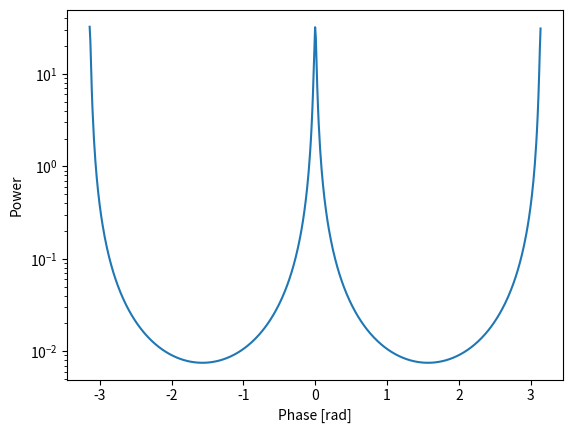

Write the Python code that produced this figure.
%matplotlib inline
import numpy as np
from numpy.linalg import inv
import matplotlib.pyplot as plt


#def a function that returns the adjacency matrix as a function
#of optical phase accumulated from a half round trip in the interferometer
def M(t1, t2, ph):
    M = np.zeros([5,5],complex)
    r1 = np.sqrt(1 - t1**2) #reflectivity of first mirror
    r2 = np.sqrt(1 - t2**2) #reflectivity of the second mirror
    M[0,1] = r1
    M[0,2] = t1*np.exp(-ph*1j)
    M[2,3] = t2
    M[2,4] =-r2*np.exp(-ph*1j)
    M[4,1] = t1
    M[4,2] =-r1*np.exp(-ph*1j)
    return M

# function that calculates G =(I-M^T)^(-1)
def G(t1, t2, ph):
    return inv(np.identity(5,complex) - np.transpose(M(t1, t2, ph)))


# define constants
t1 = np.sqrt(0.03) # transmissivity of the first mirror
t2 = np.sqrt(0.03) # transmissivity  of the second mirror

# We can access the values of the field by acting G on the vector E0=(1,0,0,0,0)

Ein = np.array([1,0,0,0,0], complex)

# define a function that computes the transmitted intensity I
# as a function of phase. The transmitted intensity is proportional to the
# modulus squared of the electric field at vertex 4

def I(ph):
    E = np.dot(G(t1, t2, ph), Ein) #vector of field values in FP
    return abs(E[4])**2

# plot
x = np.arange(-np.pi, np.pi,.01)
y = list(map(I, x))

plt.semilogy(x, y)
plt.xlabel(r'Phase [rad]')
plt.ylabel(r'Power')

